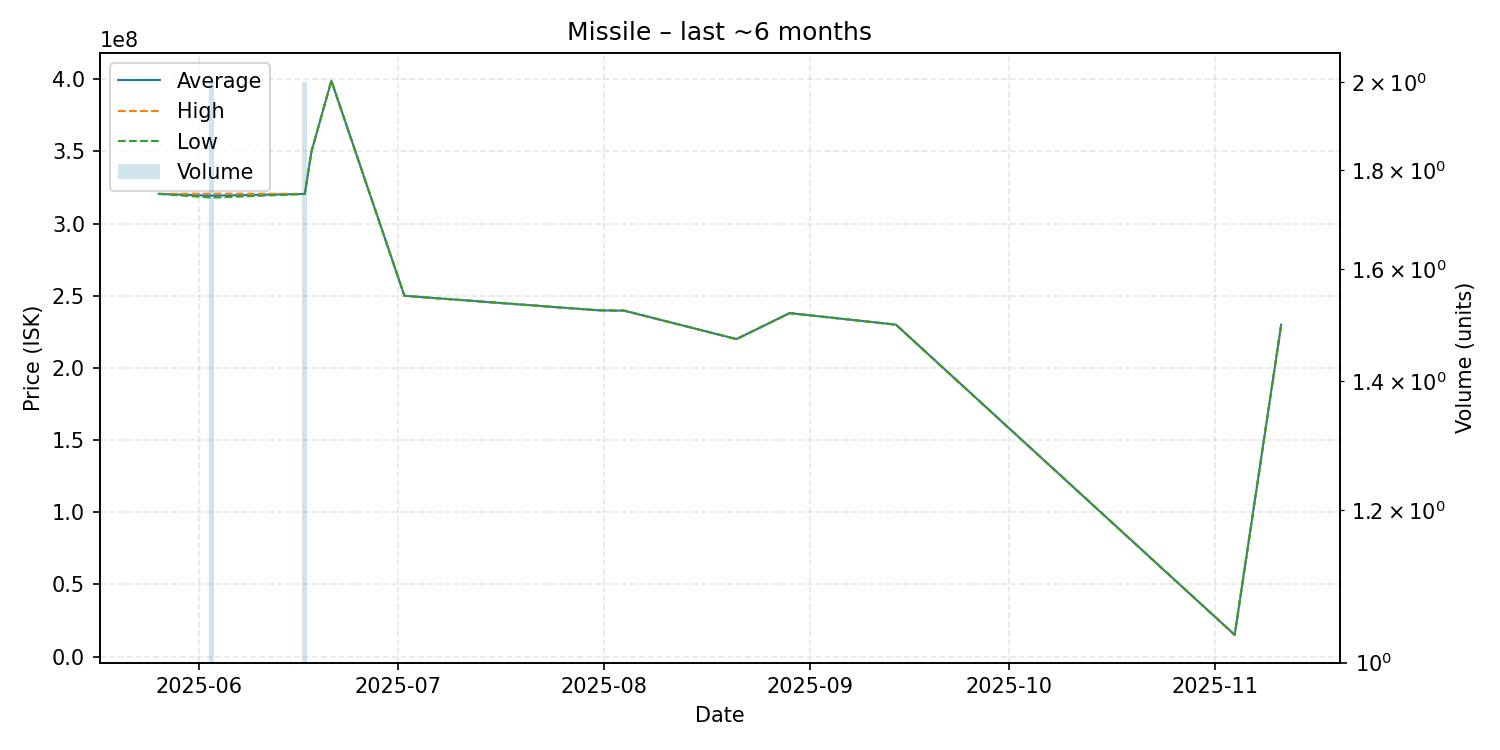

Values plotted in this chart, from the file beside it:
date, average, highest, lowest, order_count, volume
2025-05-26, 320600000, 320600000, 320600000, 1, 1
2025-06-03, 319350000, 320700000, 318000000, 2, 2
2025-06-17, 320550000, 320600000, 320500000, 2, 2
2025-06-18, 349800000, 349800000, 349800000, 1, 1
2025-06-21, 399000000, 399000000, 399000000, 1, 1
2025-07-02, 250000000, 250000000, 250000000, 1, 1
2025-07-31, 240000000, 240000000, 240000000, 1, 1
2025-08-03, 239700000, 239700000, 239700000, 1, 1
2025-08-04, 239800000, 239800000, 239800000, 1, 1
2025-08-21, 220000000, 220000000, 220000000, 1, 1
2025-08-29, 238000000, 238000000, 238000000, 1, 1
2025-09-14, 230000000, 230000000, 230000000, 1, 1
2025-11-04, 15100000, 15100000, 15100000, 1, 1
2025-11-11, 230000000, 230000000, 230000000, 1, 1
